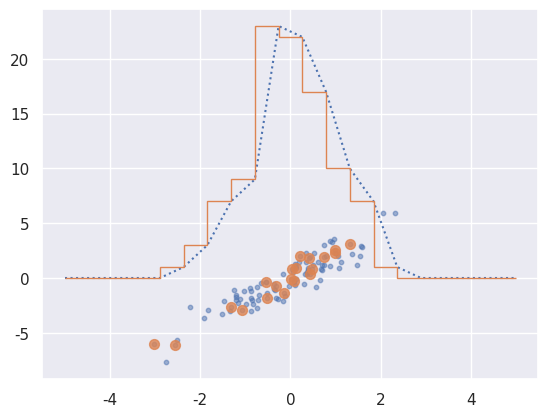

Here is the Python script that generated this plot:

# fancy idexing
# passing an array of indices to access multiple array elements at once
import numpy as np
import matplotlib.pyplot as plt
import seaborn; seaborn.set()  # for plot styling
#
rand = np.random.RandomState(42)
#----------------------
x = rand.randint(100, size=10)
print(x)
ind = [3, 7, 4]#access three different elements
print(ind)
print(x[ind])
print("-"*10)
# with fancy indexing, the shape of the result reflects the shape of the index arrays rather than the shape of the array being indexed
ind = np.array([[3, 7], [4, 5]])
print(x)
print(ind)
print(x[ind])#multi -dimnsion
print('_'*100)
X = np.arange(12).reshape((3, 4))
print("-"*10)
row = np.array([0, 1, 2])
col = np.array([2, 1, 3])
print("row,col")
print(row,col)
print(X)
print(X[row, col])
#first value in the result is X[0, 2], the second is X[1, 1], and the third is X[2, 3].
#The pairing of indices in fancy indexing follows all the broadcasting rules
print("-"*10)
print(X)
print(row[:, np.newaxis])
print(col)
print(row[:, np.newaxis] * col)# broadcasting rules ex
print(X[row[:, np.newaxis], col])#combine a column vector and a row vector within the indices, we get a two-dimensional result
#=======================
print('_'*100)
#Combining indexing methods
print(X)
print(X[2, [2, 0, 1]]) #simple+fancy
print(X[1:, [2, 0, 1]]) #slicing+fancy
mask = np.array([1, 0, 1, 0], dtype=bool)
print(X[row[:, np.newaxis], mask]) # mask+foncy
#====================
#Selecting Random Points
print('_'*100)
mean = [0, 0]
cov = [[1, 2],
       [2, 5]]
X = rand.multivariate_normal(mean, cov, 100) #controlled randomness - 2d normal distribution
#selecting 20 random points
#choosing 20 random indices with no repeats, and use these indices to select a portion of the original array:
indices = np.random.choice(X.shape[0], 20, replace=False)
print(indices)
selection = X[indices]  # fancy indexing here
#display
plt.scatter(X[:, 0], X[:, 1], alpha=0.5,s=10)
plt.scatter(selection[:, 0], selection[:, 1],alpha=0.8, s=50);
plt.show()
#---------------------------------
#modyfying data with foncy
x = np.arange(10)
i = np.array([2, 1, 8, 4])
x[i] = 99
print(x)
#-----------
print("-"*10)
# repeating indices leads to only last assignment taking place
# if it is required that a operation be repeated? use the at() method of ufuncs
i = [2, 3, 3, 4, 4, 4]
x = np.zeros(10)
print(x)
print(i)
np.add.at(x, i, 1)# does an in-place application of the given operator at the specified indices, similar-->reduceat
print(x)
#=======================
print('_'*100)
#Binning data
np.random.seed(42)
x = np.random.randn(100)
print('x:')
print(x)
# compute a histogram by hand
bins = np.linspace(-5, 5, 20)
counts = np.zeros_like(bins) #Return an array of zeros with the same shape and type as a given array.
# find the appropriate bin for each x
i = np.searchsorted(bins, x) #quicker search for pre-sorted data  ---> does the same thing as np.histogram , but more efficiently for smol dat, while np's method is efficient for bigdata
# add 1 to each of these bins
np.add.at(counts, i, 1)
# plot the results
plt.plot(bins, counts, linestyle='dotted')
plt.hist(x, bins, histtype='step')
plt.show()